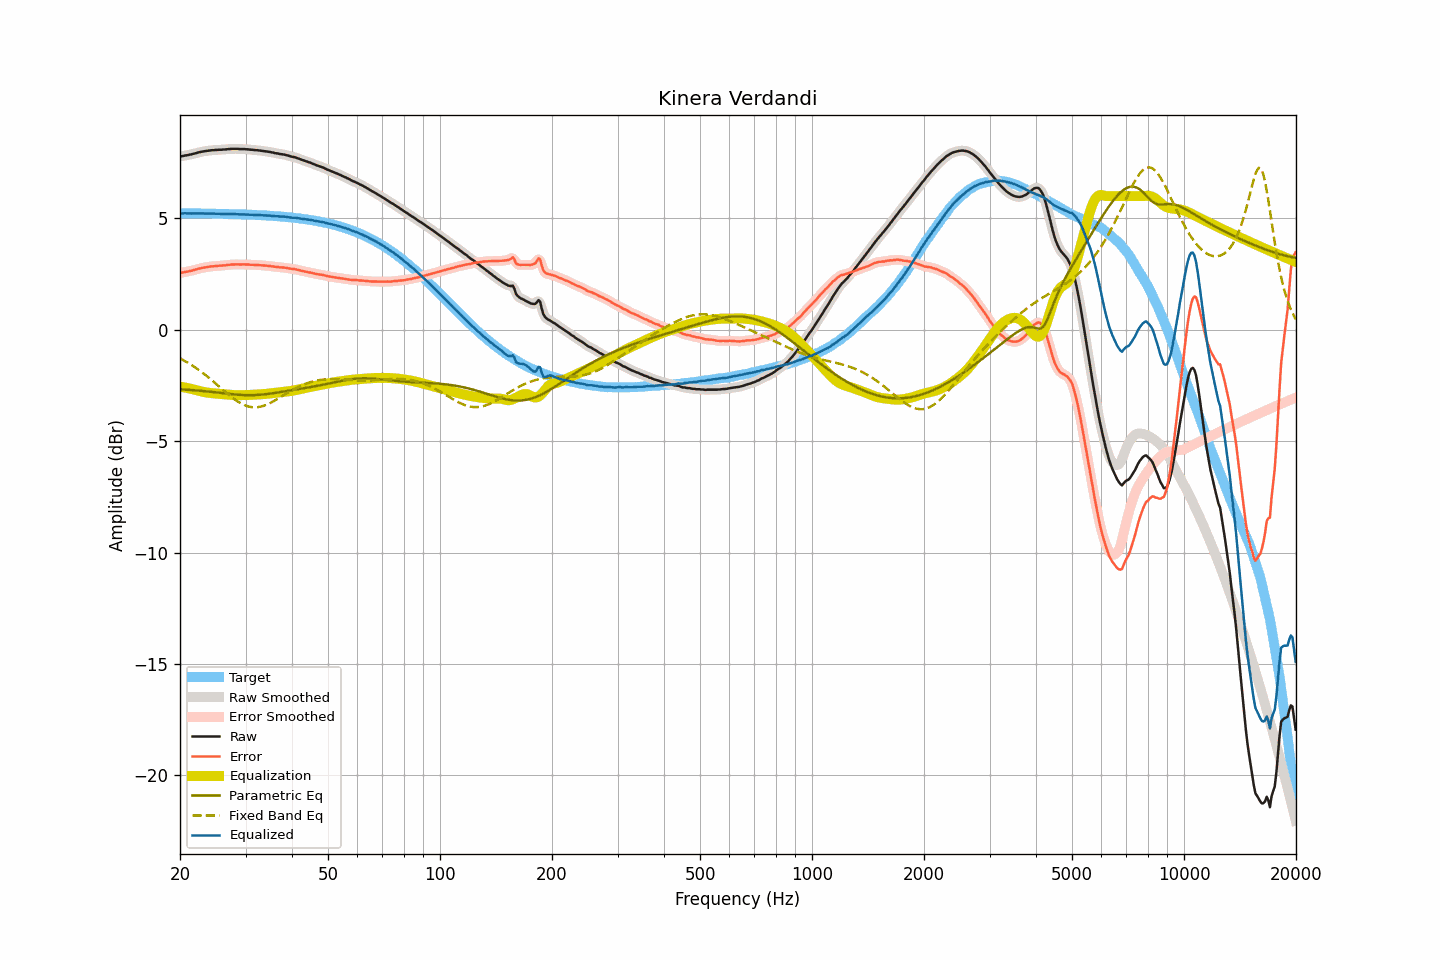

Values plotted in this chart, from the file beside it:
frequency, raw, smoothed, error, error_smoothed, equalization, parametric_eq, fixed_band_eq, equalized_raw, equalized_smoothed, target
20.00, 7.78, 7.78, 2.55, 2.55, -2.55, -2.67, -1.28, 5.23, 5.23, 5.23
20.20, 7.79, 7.79, 2.56, 2.56, -2.56, -2.68, -1.32, 5.23, 5.23, 5.23
20.40, 7.80, 7.80, 2.57, 2.58, -2.58, -2.68, -1.36, 5.23, 5.23, 5.23
20.61, 7.82, 7.82, 2.59, 2.59, -2.59, -2.68, -1.40, 5.23, 5.23, 5.23
20.81, 7.83, 7.83, 2.60, 2.60, -2.60, -2.69, -1.44, 5.23, 5.23, 5.23
21.02, 7.84, 7.84, 2.62, 2.62, -2.62, -2.69, -1.49, 5.22, 5.22, 5.23
21.23, 7.86, 7.86, 2.64, 2.63, -2.64, -2.70, -1.53, 5.23, 5.22, 5.23
21.44, 7.87, 7.87, 2.65, 2.65, -2.65, -2.70, -1.57, 5.22, 5.22, 5.22
21.66, 7.89, 7.89, 2.67, 2.67, -2.67, -2.71, -1.62, 5.22, 5.22, 5.22
21.87, 7.91, 7.91, 2.69, 2.69, -2.69, -2.72, -1.67, 5.22, 5.22, 5.22
22.09, 7.93, 7.93, 2.71, 2.71, -2.71, -2.72, -1.72, 5.22, 5.22, 5.22
22.31, 7.95, 7.95, 2.73, 2.73, -2.73, -2.73, -1.77, 5.22, 5.22, 5.22
22.54, 7.97, 7.97, 2.75, 2.75, -2.75, -2.73, -1.82, 5.22, 5.22, 5.22
22.76, 7.98, 7.99, 2.76, 2.77, -2.76, -2.74, -1.87, 5.22, 5.22, 5.22
22.99, 8.00, 8.00, 2.78, 2.78, -2.78, -2.75, -1.93, 5.22, 5.22, 5.22
23.22, 8.01, 8.01, 2.79, 2.79, -2.79, -2.75, -1.98, 5.22, 5.22, 5.22
23.45, 8.02, 8.02, 2.81, 2.81, -2.81, -2.76, -2.04, 5.21, 5.22, 5.22
23.69, 8.03, 8.03, 2.82, 2.82, -2.82, -2.77, -2.10, 5.21, 5.21, 5.22
23.92, 8.04, 8.04, 2.83, 2.83, -2.83, -2.77, -2.16, 5.21, 5.21, 5.21
24.16, 8.05, 8.05, 2.84, 2.84, -2.84, -2.78, -2.22, 5.21, 5.21, 5.21
24.40, 8.06, 8.06, 2.85, 2.85, -2.85, -2.79, -2.28, 5.22, 5.21, 5.21
24.65, 8.06, 8.06, 2.85, 2.85, -2.85, -2.80, -2.34, 5.21, 5.21, 5.21
24.89, 8.07, 8.07, 2.86, 2.86, -2.86, -2.81, -2.40, 5.21, 5.21, 5.21
25.14, 8.07, 8.07, 2.86, 2.87, -2.87, -2.81, -2.46, 5.21, 5.21, 5.21
25.39, 8.08, 8.08, 2.88, 2.87, -2.87, -2.82, -2.53, 5.21, 5.21, 5.21
25.65, 8.08, 8.08, 2.88, 2.88, -2.88, -2.83, -2.59, 5.20, 5.20, 5.20
25.91, 8.08, 8.08, 2.88, 2.88, -2.88, -2.84, -2.65, 5.20, 5.20, 5.20
26.16, 8.09, 8.09, 2.89, 2.89, -2.89, -2.85, -2.71, 5.20, 5.20, 5.20
26.43, 8.09, 8.09, 2.89, 2.89, -2.90, -2.86, -2.78, 5.19, 5.20, 5.20
26.69, 8.10, 8.10, 2.90, 2.90, -2.90, -2.86, -2.84, 5.20, 5.20, 5.20
26.96, 8.11, 8.11, 2.91, 2.91, -2.91, -2.87, -2.90, 5.20, 5.20, 5.20
27.23, 8.11, 8.12, 2.92, 2.92, -2.92, -2.88, -2.96, 5.19, 5.20, 5.19
27.50, 8.12, 8.12, 2.93, 2.93, -2.92, -2.89, -3.02, 5.20, 5.20, 5.19
27.77, 8.12, 8.12, 2.93, 2.93, -2.93, -2.90, -3.07, 5.19, 5.19, 5.19
28.05, 8.12, 8.12, 2.93, 2.93, -2.93, -2.90, -3.13, 5.19, 5.19, 5.19
28.33, 8.12, 8.12, 2.93, 2.93, -2.93, -2.91, -3.18, 5.19, 5.19, 5.19
28.62, 8.12, 8.12, 2.94, 2.93, -2.93, -2.91, -3.22, 5.19, 5.18, 5.18
28.90, 8.11, 8.11, 2.93, 2.93, -2.94, -2.92, -3.27, 5.18, 5.18, 5.18
29.19, 8.11, 8.11, 2.93, 2.93, -2.93, -2.93, -3.31, 5.18, 5.18, 5.18
29.48, 8.11, 8.11, 2.93, 2.93, -2.93, -2.93, -3.35, 5.18, 5.18, 5.18
29.78, 8.11, 8.11, 2.94, 2.93, -2.93, -2.93, -3.38, 5.18, 5.18, 5.18
30.08, 8.10, 8.11, 2.93, 2.93, -2.93, -2.93, -3.41, 5.17, 5.18, 5.17
30.38, 8.10, 8.10, 2.93, 2.93, -2.93, -2.94, -3.43, 5.17, 5.17, 5.17
30.68, 8.09, 8.09, 2.92, 2.92, -2.92, -2.94, -3.45, 5.17, 5.17, 5.17
30.99, 8.08, 8.09, 2.92, 2.92, -2.92, -2.94, -3.47, 5.16, 5.16, 5.16
31.30, 8.08, 8.08, 2.92, 2.92, -2.92, -2.93, -3.47, 5.16, 5.16, 5.16
31.61, 8.07, 8.07, 2.91, 2.91, -2.91, -2.93, -3.48, 5.16, 5.16, 5.16
31.93, 8.06, 8.07, 2.91, 2.91, -2.91, -2.93, -3.48, 5.15, 5.16, 5.15
32.24, 8.06, 8.06, 2.91, 2.91, -2.91, -2.93, -3.48, 5.16, 5.15, 5.15
32.57, 8.05, 8.05, 2.90, 2.90, -2.90, -2.92, -3.46, 5.15, 5.15, 5.15
32.89, 8.04, 8.04, 2.90, 2.90, -2.90, -2.91, -3.45, 5.14, 5.15, 5.14
33.22, 8.03, 8.03, 2.89, 2.89, -2.89, -2.91, -3.43, 5.14, 5.14, 5.14
33.55, 8.02, 8.02, 2.88, 2.88, -2.89, -2.90, -3.41, 5.13, 5.13, 5.14
33.89, 8.01, 8.01, 2.88, 2.88, -2.88, -2.89, -3.39, 5.13, 5.13, 5.13
34.23, 8.00, 8.00, 2.87, 2.87, -2.87, -2.88, -3.36, 5.13, 5.13, 5.13
34.57, 7.99, 7.99, 2.87, 2.87, -2.87, -2.88, -3.32, 5.13, 5.13, 5.12
34.92, 7.98, 7.98, 2.86, 2.86, -2.86, -2.87, -3.29, 5.12, 5.12, 5.12
35.27, 7.96, 7.96, 2.85, 2.85, -2.85, -2.86, -3.25, 5.11, 5.12, 5.11
35.62, 7.95, 7.95, 2.84, 2.84, -2.84, -2.85, -3.21, 5.11, 5.11, 5.11
35.97, 7.93, 7.93, 2.83, 2.83, -2.83, -2.83, -3.17, 5.10, 5.10, 5.10
... 635 more rows
